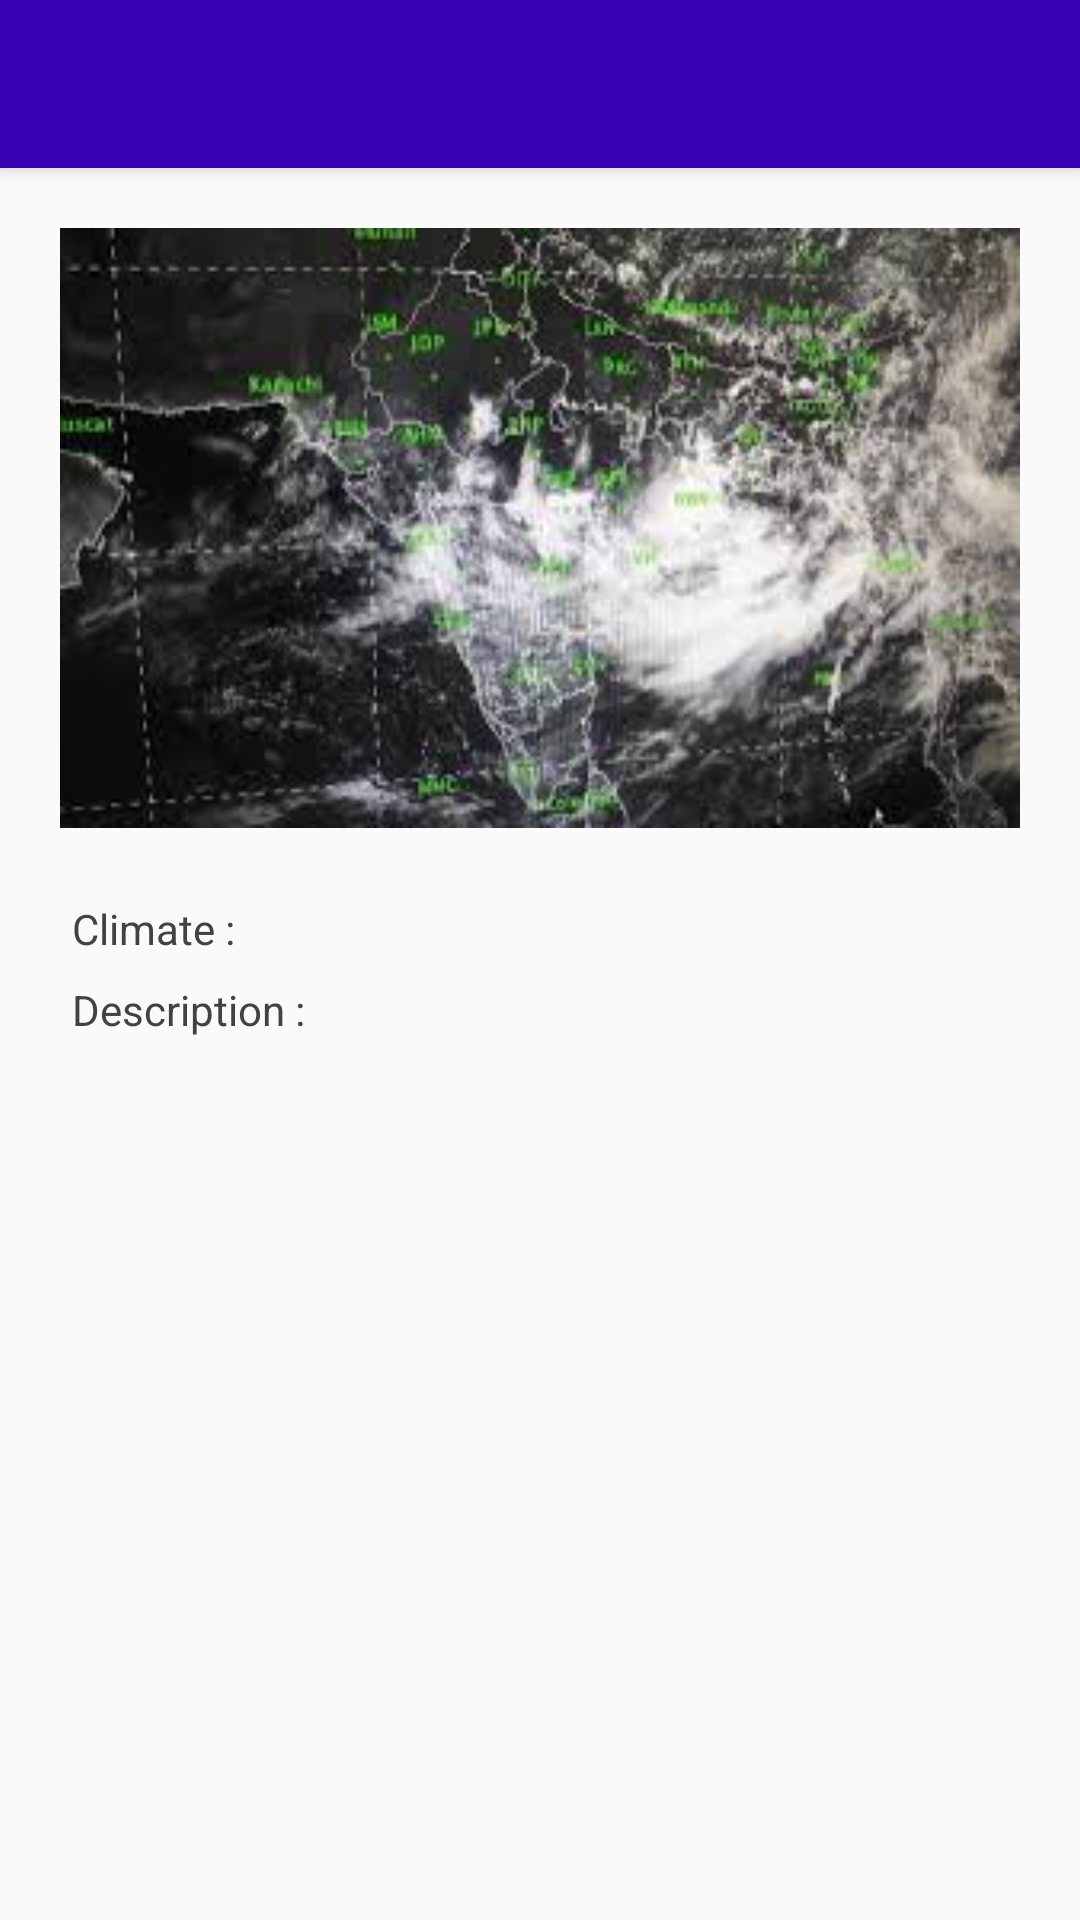

This screen was rendered from an Android layout file. Write that file and the resources it references.
<!-- AndroidManifest.xml: application theme AppTheme -->
<!-- res/layout/activity_climate_description.xml -->
<?xml version="1.0" encoding="utf-8"?>
<androidx.coordinatorlayout.widget.CoordinatorLayout xmlns:android="http://schemas.android.com/apk/res/android"
    android:layout_width="match_parent"
    android:layout_height="match_parent"
    xmlns:app="http://schemas.android.com/apk/res-auto"
    android:orientation="vertical">


    <com.google.android.material.appbar.AppBarLayout
        android:layout_width="match_parent"
        android:layout_height="wrap_content"
        android:theme="@style/AppTheme.AppBarOverlay">

        <androidx.appcompat.widget.Toolbar
            android:layout_width="match_parent"
            android:layout_height="?attr/actionBarSize"
            android:id="@+id/toolbar"
            android:background="@color/colorPrimaryDark"
            app:subtitleTextColor="@color/white"
            app:popupTheme="@style/AppTheme.PopupOverlay">
        </androidx.appcompat.widget.Toolbar>

    </com.google.android.material.appbar.AppBarLayout>

    <LinearLayout
        android:layout_width="match_parent"
        android:layout_height="match_parent"
        android:orientation="vertical"
        app:layout_behavior="com.google.android.material.appbar.AppBarLayout$ScrollingViewBehavior"
        android:padding="20dp">

        <LinearLayout
            android:layout_width="match_parent"
            android:layout_height="200dp">

            <ImageView
                android:layout_width="match_parent"
                android:layout_height="match_parent"
                android:src="@drawable/weather_image"
                android:scaleType="fitXY">
            </ImageView>

        </LinearLayout>

        <LinearLayout
            android:layout_width="match_parent"
            android:layout_height="wrap_content"
            android:layout_marginTop="20dp"
            android:orientation="vertical">

            <LinearLayout
                android:layout_width="match_parent"
                android:layout_height="wrap_content"
                android:orientation="horizontal">

                <LinearLayout
                    android:layout_width="0dip"
                    android:layout_weight="1"
                    android:layout_height="wrap_content"
                    android:padding="4dp"
                    android:gravity="start|center_vertical">

                    <TextView
                        android:layout_width="wrap_content"
                        android:layout_height="wrap_content"
                        android:text="Climate : "
                        android:textSize="14sp"
                        android:textColor="@color/cardview_dark_background" />
                </LinearLayout>

                <LinearLayout
                    android:layout_width="0dip"
                    android:layout_height="wrap_content"
                    android:layout_weight="2"
                    android:padding="4dp"
                    android:gravity="start|center_vertical">

                    <TextView
                        android:id="@+id/txtClimate"
                        android:layout_width="wrap_content"
                        android:layout_height="wrap_content"
                        android:textColor="@color/black"
                        android:textSize="14sp"
                        />

                </LinearLayout>


            </LinearLayout>

            <LinearLayout
                android:layout_width="match_parent"
                android:layout_height="wrap_content"
                android:orientation="horizontal">

                <LinearLayout
                    android:layout_width="0dip"
                    android:layout_weight="1"
                    android:layout_height="wrap_content"
                    android:padding="4dp"
                    android:gravity="start|center_vertical">

                    <TextView
                        android:layout_width="wrap_content"
                        android:layout_height="wrap_content"
                        android:text="Description : "
                        android:textSize="14sp"
                        android:textColor="@color/cardview_dark_background" />
                </LinearLayout>

                <LinearLayout
                    android:layout_width="0dip"
                    android:layout_height="wrap_content"
                    android:layout_weight="2"
                    android:padding="4dp"
                    android:gravity="start|center_vertical">

                    <TextView
                        android:id="@+id/txtDescription"
                        android:layout_width="wrap_content"
                        android:layout_height="wrap_content"
                        android:textColor="@color/black"
                        android:textSize="14sp"
                        />

                </LinearLayout>

            </LinearLayout>

        </LinearLayout>




    </LinearLayout>
</androidx.coordinatorlayout.widget.CoordinatorLayout>
<!-- resources referenced by this layout -->
<resources>
  <color name="black">#000000</color>
  <color name="colorPrimaryDark">#3700B3</color>
  <color name="white">#ffffff</color>
  <!-- drawable weather_image: jpg bitmap (drawable, 12553 bytes) -->
  <style name="AppTheme.AppBarOverlay" parent="ThemeOverlay.AppCompat.Dark.ActionBar">
  
      </style>
  <style name="AppTheme.PopupOverlay" parent="ThemeOverlay.AppCompat.Light" />
  <style name="AppTheme" parent="Theme.AppCompat.Light.NoActionBar">
          
          <item name="colorPrimary">@color/colorPrimary</item>
          <item name="colorPrimaryDark">@color/colorPrimaryDark</item>
          <item name="colorAccent">@color/colorAccent</item>
      </style>
  <color name="colorPrimary">#6200EE</color>
  <color name="colorAccent">#03DAC5</color>
</resources>
